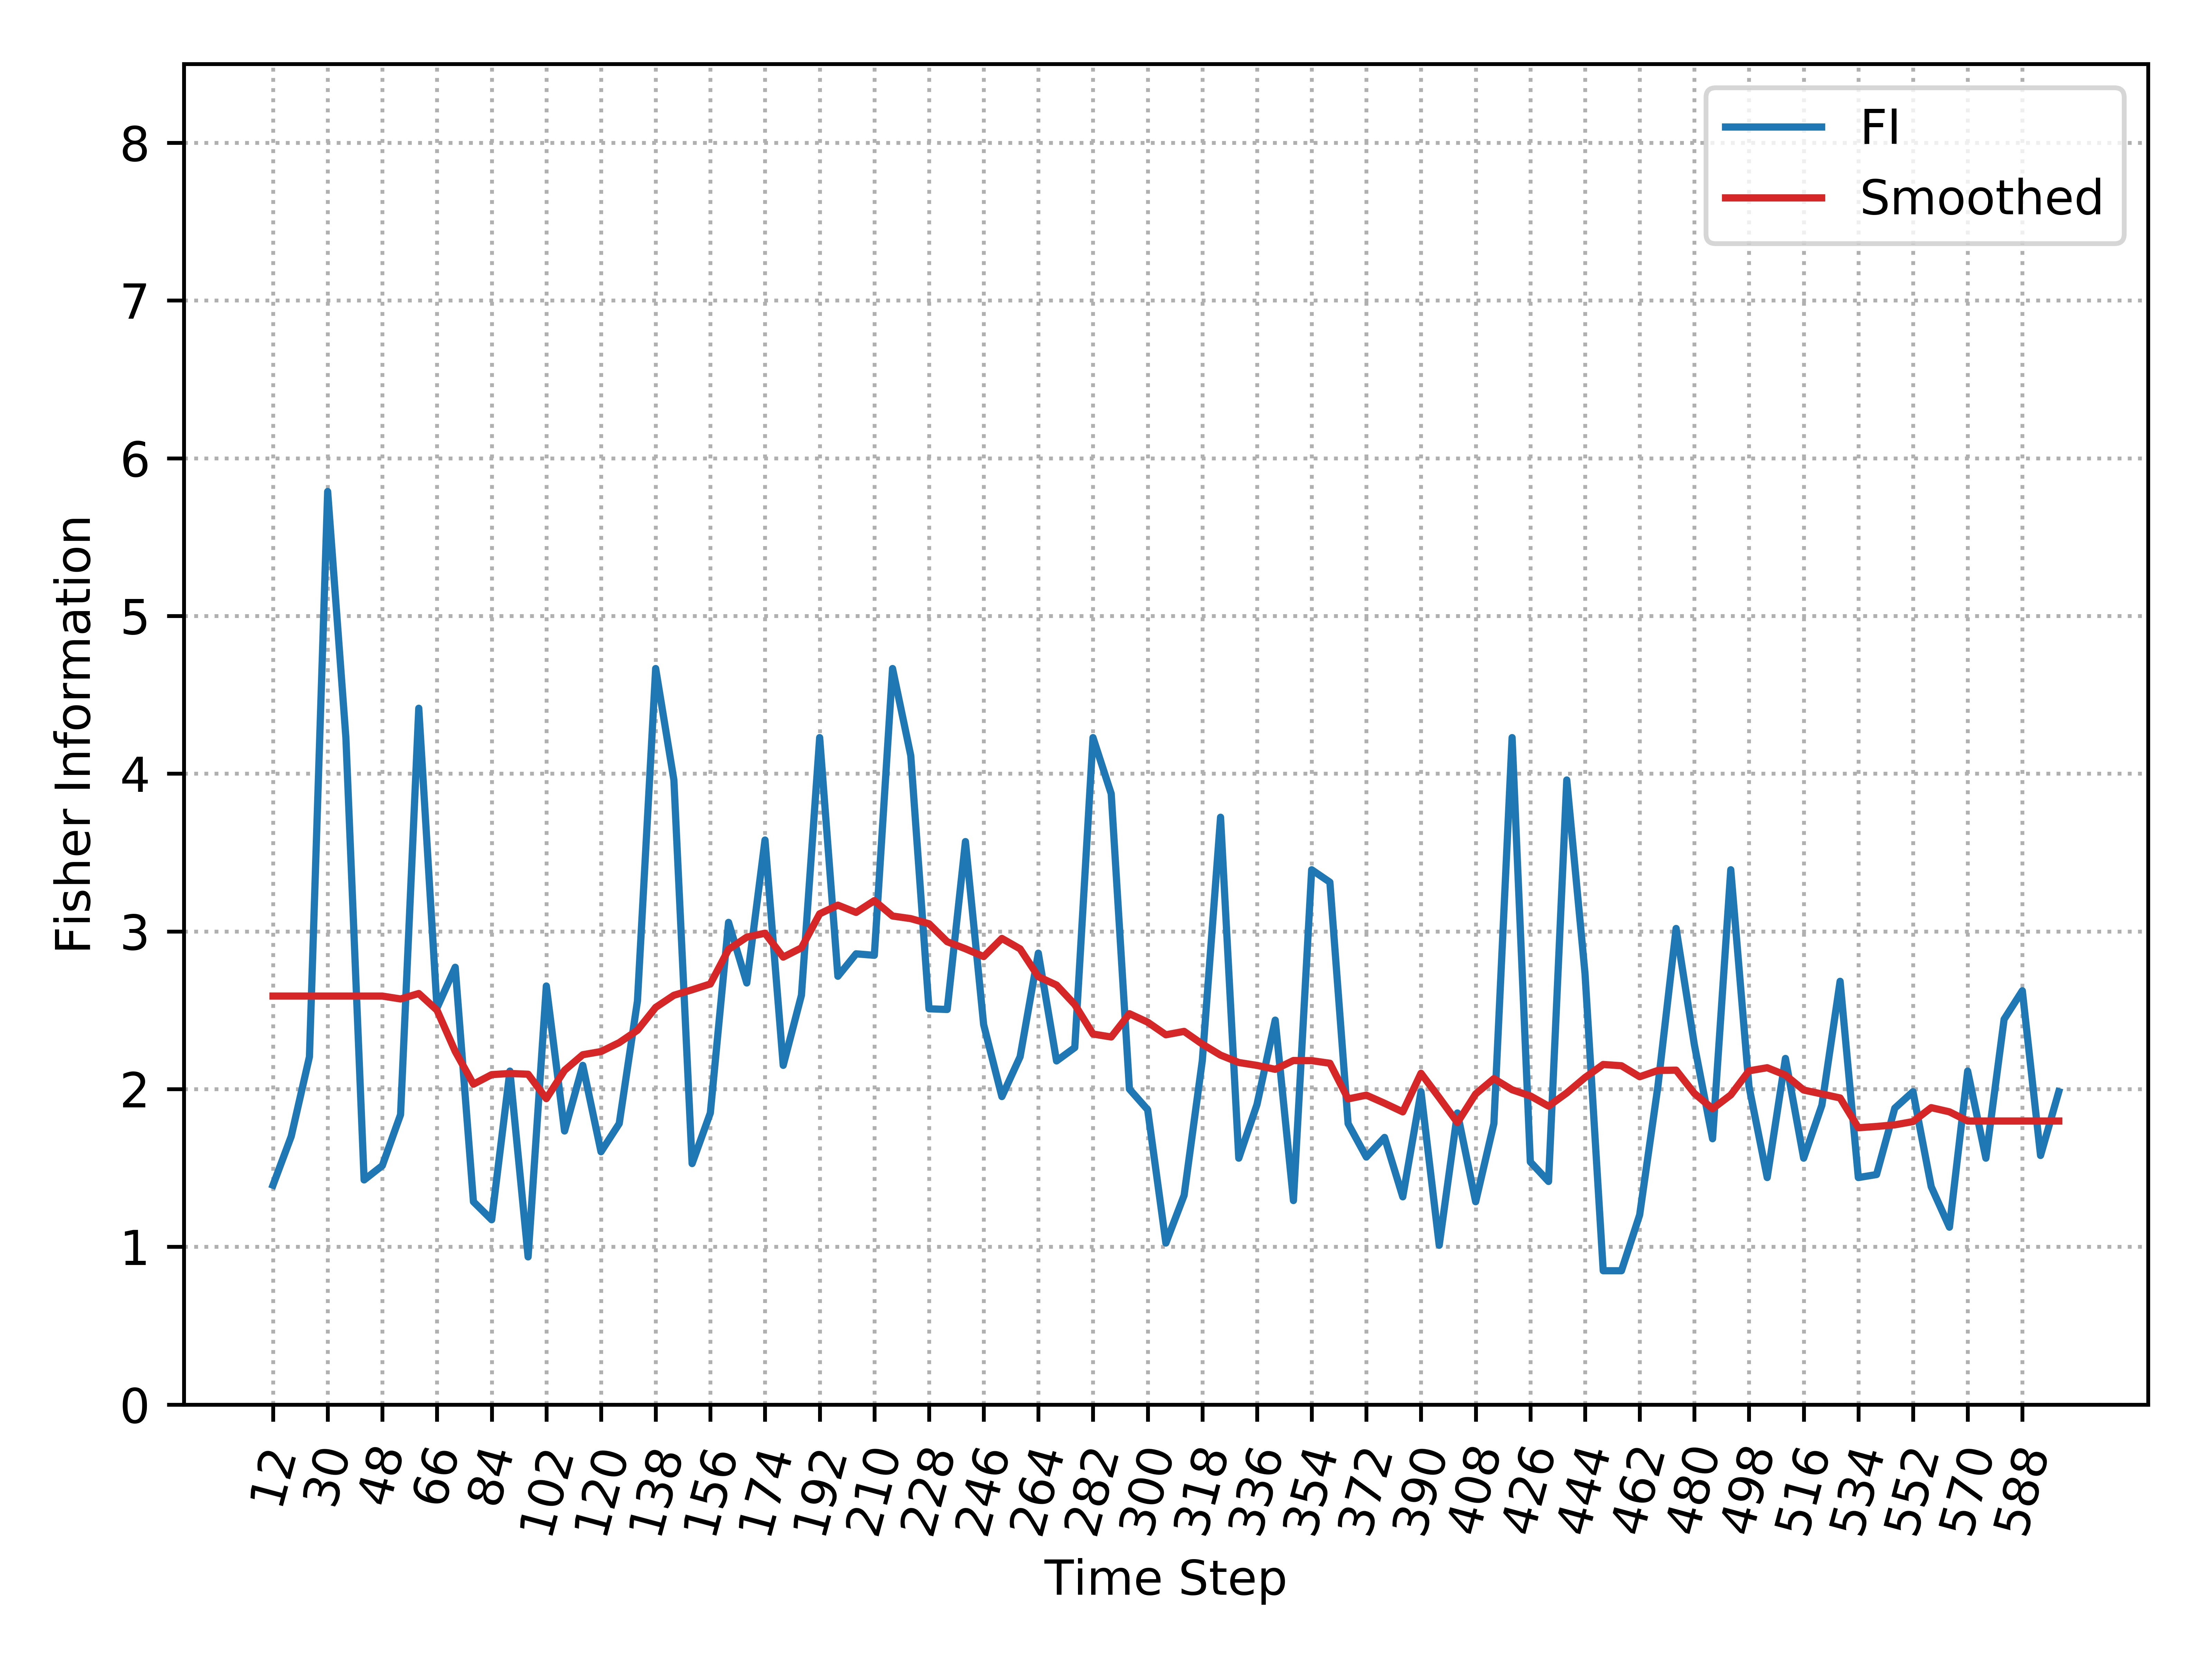

The file beside this chart, header and first rows:
, Time_Step, FI, Smooth_FI
0, 12, 1.391, 2.59
1, 18, 1.7, 2.59
2, 24, 2.205, 2.59
3, 30, 5.789, 2.59
4, 36, 4.229, 2.59
5, 42, 1.424, 2.59
6, 48, 1.515, 2.59
7, 54, 1.838, 2.572
8, 60, 4.415, 2.606
9, 66, 2.514, 2.5
10, 72, 2.773, 2.239
11, 78, 1.286, 2.031
12, 84, 1.172, 2.092
13, 90, 2.114, 2.099
14, 96, 0.9362, 2.094
15, 102, 2.654, 1.94
16, 108, 1.734, 2.119
17, 114, 2.151, 2.218
18, 120, 1.603, 2.238
19, 126, 1.781, 2.295
20, 132, 2.558, 2.373
21, 138, 4.667, 2.518
22, 144, 3.96, 2.595
23, 150, 1.528, 2.63
24, 156, 1.849, 2.667
25, 162, 3.057, 2.886
26, 168, 2.673, 2.963
27, 174, 3.579, 2.988
28, 180, 2.151, 2.837
29, 186, 2.596, 2.896
30, 192, 4.229, 3.111
31, 198, 2.716, 3.166
32, 204, 2.858, 3.12
33, 210, 2.848, 3.195
34, 216, 4.667, 3.098
35, 222, 4.114, 3.081
36, 228, 2.509, 3.048
37, 234, 2.505, 2.935
38, 240, 3.569, 2.89
39, 246, 2.408, 2.84
40, 252, 1.953, 2.955
41, 258, 2.205, 2.889
42, 264, 2.862, 2.713
43, 270, 2.179, 2.66
44, 276, 2.263, 2.536
45, 282, 4.229, 2.349
46, 288, 3.873, 2.33
47, 294, 2, 2.478
48, 300, 1.869, 2.424
49, 306, 1.024, 2.344
50, 312, 1.327, 2.366
51, 318, 2.182, 2.285
52, 324, 3.724, 2.215
53, 330, 1.562, 2.169
54, 336, 1.902, 2.15
55, 342, 2.437, 2.125
56, 348, 1.293, 2.181
57, 354, 3.391, 2.18
58, 360, 3.312, 2.164
59, 366, 1.781, 1.938
... 39 more rows
